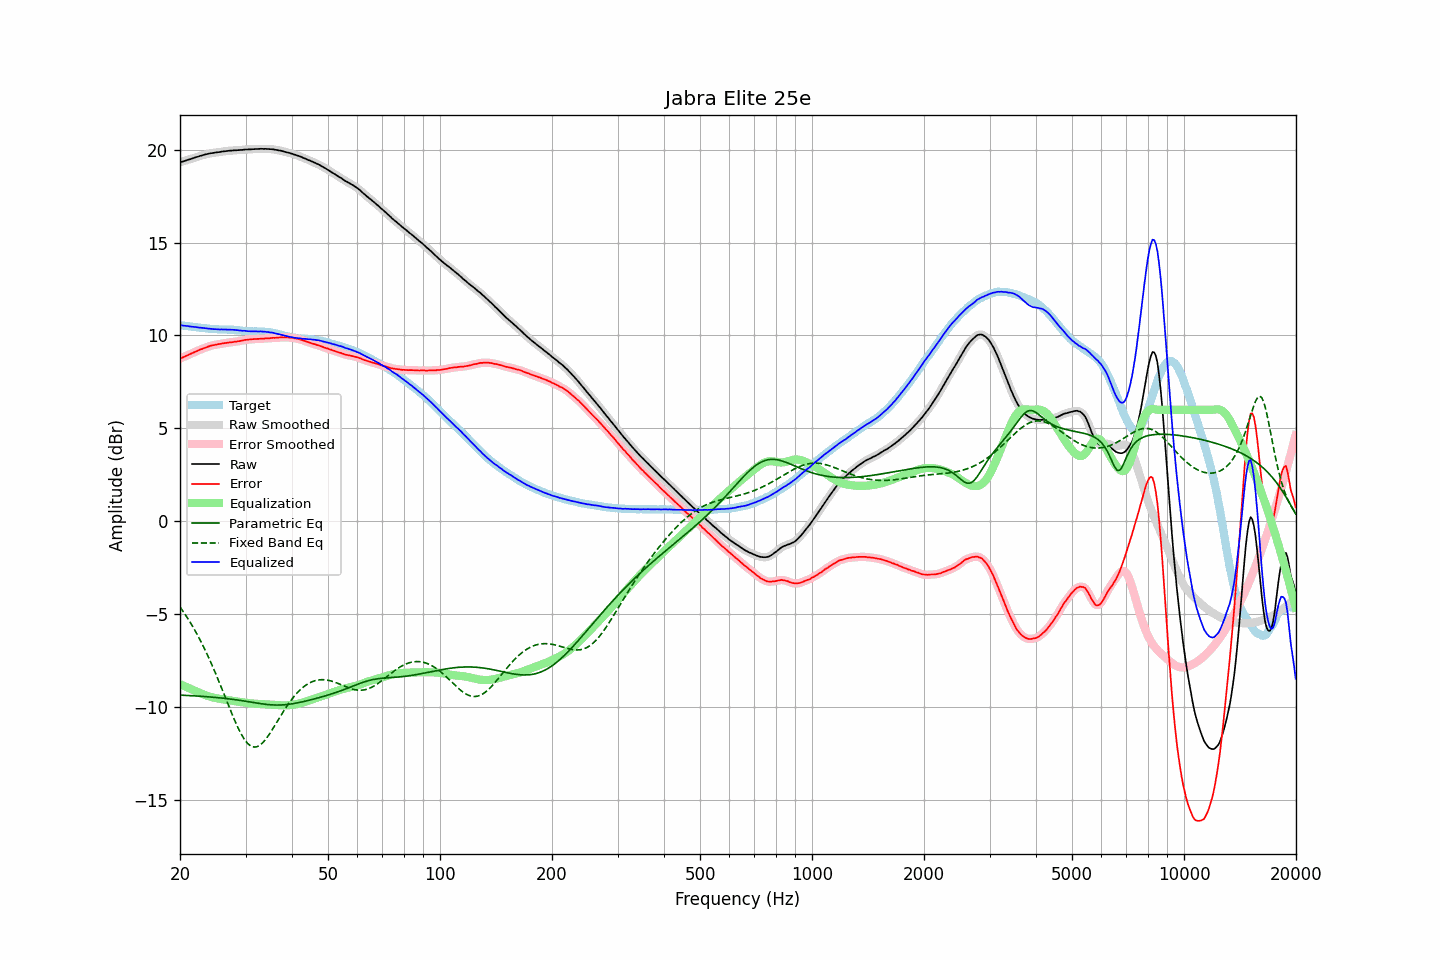

The data file committed next to this chart (first rows):
frequency, raw, error, smoothed, error_smoothed, equalization, parametric_eq, fixed_band_eq, equalized_raw, equalized_smoothed, target
20.00, 19.31, 8.76, 19.31, 8.76, -8.75, -9.35, -4.61, 10.56, 10.56, 10.56
20.20, 19.34, 8.80, 19.34, 8.79, -8.79, -9.35, -4.73, 10.55, 10.55, 10.54
20.40, 19.36, 8.83, 19.37, 8.83, -8.83, -9.35, -4.85, 10.53, 10.53, 10.53
20.61, 19.39, 8.87, 19.39, 8.87, -8.87, -9.36, -4.98, 10.52, 10.52, 10.52
20.81, 19.42, 8.91, 19.42, 8.91, -8.91, -9.36, -5.11, 10.51, 10.51, 10.51
21.02, 19.45, 8.95, 19.45, 8.95, -8.95, -9.37, -5.24, 10.50, 10.50, 10.50
21.23, 19.47, 8.98, 19.47, 8.98, -8.99, -9.37, -5.38, 10.48, 10.49, 10.49
21.44, 19.50, 9.02, 19.50, 9.02, -9.03, -9.38, -5.52, 10.48, 10.48, 10.48
21.66, 19.53, 9.06, 19.53, 9.06, -9.06, -9.38, -5.67, 10.47, 10.47, 10.47
21.87, 19.56, 9.10, 19.56, 9.10, -9.10, -9.39, -5.82, 10.46, 10.46, 10.46
22.09, 19.59, 9.15, 19.59, 9.14, -9.14, -9.39, -5.97, 10.45, 10.45, 10.45
22.31, 19.61, 9.18, 19.62, 9.18, -9.18, -9.40, -6.13, 10.43, 10.44, 10.44
22.54, 19.64, 9.22, 19.64, 9.22, -9.22, -9.40, -6.29, 10.43, 10.43, 10.42
22.76, 19.67, 9.26, 19.67, 9.25, -9.25, -9.41, -6.46, 10.42, 10.42, 10.41
22.99, 19.69, 9.28, 19.70, 9.29, -9.29, -9.41, -6.63, 10.40, 10.41, 10.41
23.22, 19.72, 9.32, 19.72, 9.32, -9.32, -9.42, -6.81, 10.40, 10.40, 10.40
23.45, 19.74, 9.35, 19.74, 9.35, -9.35, -9.43, -6.99, 10.39, 10.39, 10.39
23.69, 19.76, 9.38, 19.76, 9.39, -9.38, -9.43, -7.17, 10.38, 10.38, 10.38
23.92, 19.78, 9.42, 19.78, 9.42, -9.41, -9.44, -7.36, 10.37, 10.37, 10.37
24.16, 19.80, 9.45, 19.80, 9.44, -9.44, -9.45, -7.55, 10.36, 10.36, 10.35
24.40, 19.81, 9.47, 19.81, 9.47, -9.46, -9.45, -7.75, 10.35, 10.35, 10.34
24.65, 19.82, 9.48, 19.83, 9.48, -9.48, -9.46, -7.95, 10.34, 10.34, 10.34
24.89, 19.84, 9.50, 19.84, 9.50, -9.50, -9.47, -8.15, 10.34, 10.34, 10.34
25.14, 19.85, 9.51, 19.85, 9.51, -9.52, -9.48, -8.36, 10.33, 10.33, 10.34
25.39, 19.86, 9.53, 19.86, 9.53, -9.54, -9.49, -8.57, 10.33, 10.33, 10.33
25.65, 19.87, 9.55, 19.87, 9.55, -9.55, -9.50, -8.78, 10.32, 10.32, 10.32
25.91, 19.89, 9.57, 19.89, 9.57, -9.56, -9.50, -8.99, 10.33, 10.32, 10.32
26.16, 19.90, 9.58, 19.90, 9.58, -9.58, -9.51, -9.21, 10.32, 10.32, 10.32
26.43, 19.91, 9.59, 19.91, 9.59, -9.59, -9.52, -9.43, 10.32, 10.32, 10.32
26.69, 19.92, 9.60, 19.92, 9.61, -9.60, -9.53, -9.65, 10.32, 10.32, 10.32
26.96, 19.93, 9.62, 19.93, 9.62, -9.62, -9.54, -9.86, 10.32, 10.32, 10.31
27.23, 19.94, 9.63, 19.94, 9.62, -9.63, -9.55, -10.08, 10.32, 10.31, 10.31
27.50, 19.94, 9.63, 19.95, 9.64, -9.64, -9.56, -10.29, 10.30, 10.31, 10.31
27.77, 19.95, 9.64, 19.95, 9.65, -9.65, -9.58, -10.50, 10.30, 10.30, 10.31
28.05, 19.96, 9.67, 19.96, 9.66, -9.66, -9.59, -10.70, 10.30, 10.30, 10.30
28.33, 19.96, 9.67, 19.96, 9.67, -9.67, -9.60, -10.90, 10.29, 10.29, 10.29
28.62, 19.97, 9.69, 19.97, 9.69, -9.69, -9.61, -11.09, 10.28, 10.28, 10.28
28.90, 19.97, 9.69, 19.97, 9.70, -9.70, -9.62, -11.26, 10.27, 10.27, 10.28
29.19, 19.98, 9.72, 19.98, 9.72, -9.72, -9.64, -11.43, 10.26, 10.26, 10.26
29.48, 19.98, 9.73, 19.99, 9.73, -9.73, -9.65, -11.58, 10.25, 10.26, 10.25
29.78, 20.00, 9.75, 19.99, 9.75, -9.75, -9.66, -11.72, 10.25, 10.25, 10.25
30.08, 20.00, 9.77, 20.00, 9.76, -9.76, -9.68, -11.83, 10.24, 10.24, 10.24
30.38, 20.00, 9.77, 20.01, 9.77, -9.77, -9.69, -11.94, 10.23, 10.23, 10.23
30.68, 20.01, 9.78, 20.01, 9.78, -9.78, -9.71, -12.01, 10.23, 10.23, 10.23
30.99, 20.01, 9.79, 20.01, 9.79, -9.79, -9.72, -12.08, 10.22, 10.22, 10.22
31.30, 20.02, 9.80, 20.02, 9.80, -9.80, -9.73, -12.11, 10.22, 10.22, 10.22
31.61, 20.02, 9.80, 20.02, 9.80, -9.80, -9.75, -12.14, 10.22, 10.22, 10.22
31.93, 20.03, 9.81, 20.03, 9.81, -9.81, -9.76, -12.13, 10.22, 10.22, 10.22
32.24, 20.03, 9.81, 20.03, 9.81, -9.81, -9.78, -12.12, 10.22, 10.22, 10.22
32.57, 20.03, 9.82, 20.04, 9.82, -9.82, -9.79, -12.07, 10.21, 10.22, 10.21
32.89, 20.04, 9.82, 20.04, 9.82, -9.82, -9.80, -12.02, 10.22, 10.21, 10.22
33.22, 20.04, 9.83, 20.04, 9.83, -9.83, -9.81, -11.94, 10.21, 10.21, 10.21
33.55, 20.03, 9.82, 20.04, 9.83, -9.83, -9.83, -11.86, 10.20, 10.21, 10.21
33.89, 20.04, 9.85, 20.04, 9.84, -9.84, -9.84, -11.75, 10.20, 10.20, 10.19
34.23, 20.03, 9.84, 20.03, 9.84, -9.84, -9.85, -11.64, 10.19, 10.19, 10.19
34.57, 20.03, 9.85, 20.03, 9.85, -9.85, -9.86, -11.52, 10.18, 10.18, 10.18
34.92, 20.02, 9.85, 20.03, 9.86, -9.86, -9.86, -11.39, 10.17, 10.17, 10.17
35.27, 20.02, 9.87, 20.02, 9.86, -9.86, -9.87, -11.26, 10.16, 10.16, 10.15
35.62, 20.01, 9.87, 20.01, 9.87, -9.87, -9.88, -11.12, 10.14, 10.14, 10.14
35.97, 19.99, 9.87, 20.00, 9.88, -9.88, -9.88, -10.98, 10.12, 10.12, 10.12
... 635 more rows
